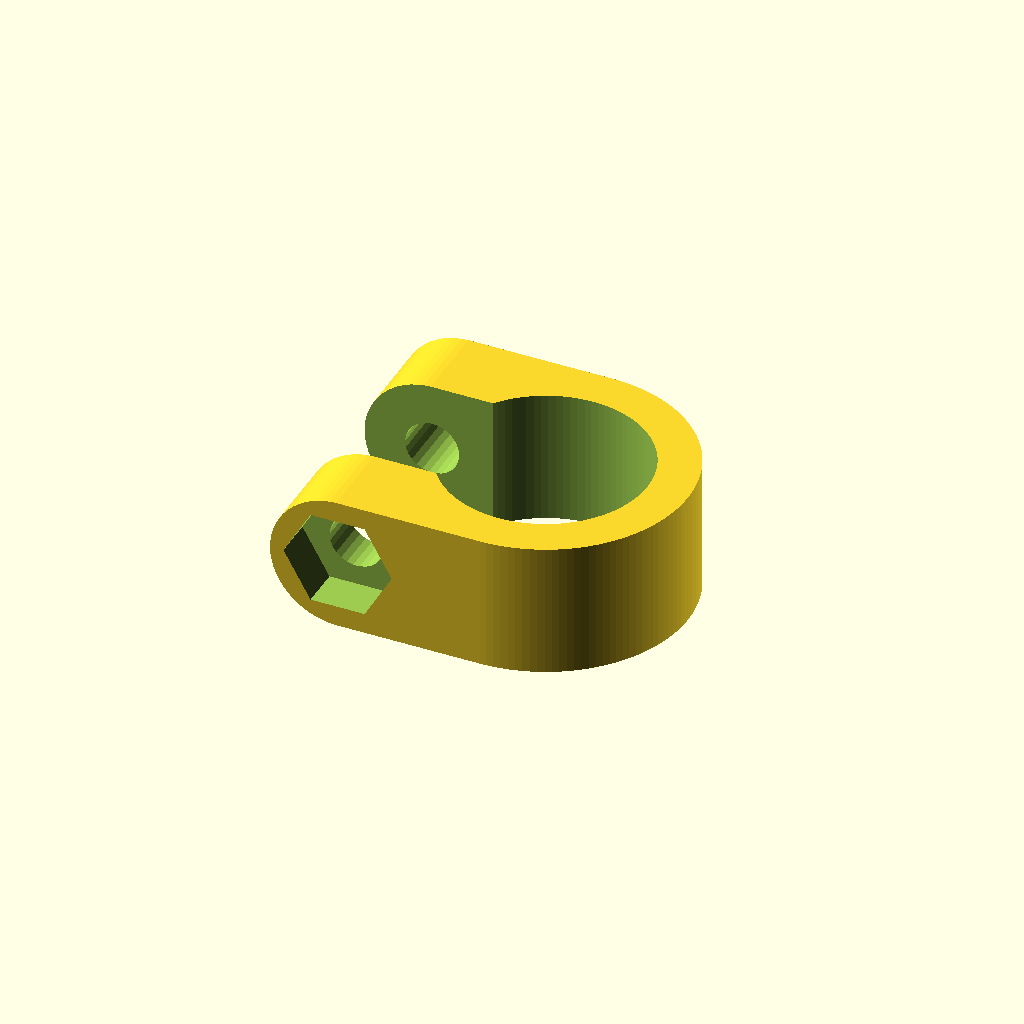
Cell 1: the model at its default parameters.
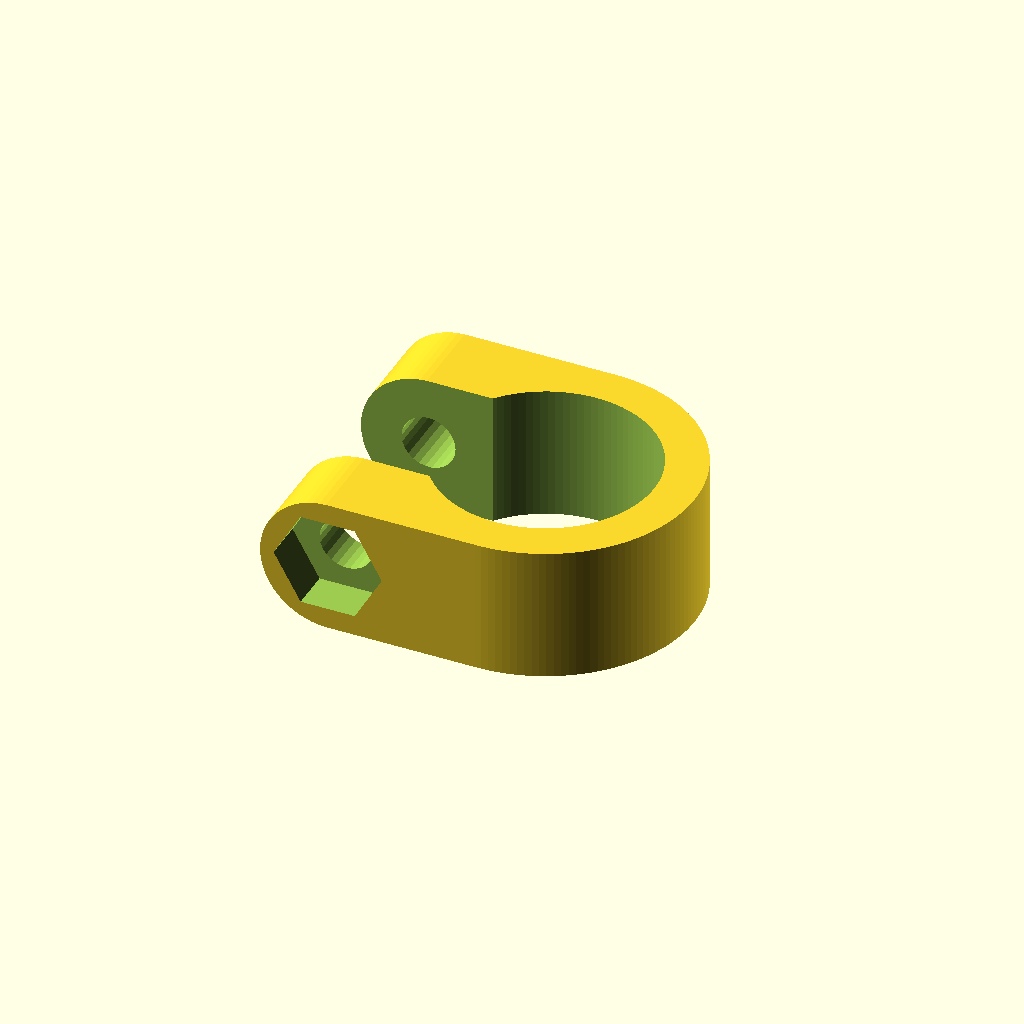
Cell 2 — preset "New set 1".
One fixed orthographic camera (rotation 55°, 0°, 25°; colour scheme Cornfield) for every cell.
The OpenSCAD source (tube_clamps_deprecated.scad):
// Double clamps for mounting stuff on camera rails
// Customizations allow to use this single parametric model to generate most of
// the rail mounts for my rig. Make neighboring tightener thumb screws face
// different directions for ease of their use in otherwise tight space Mount
// objects above or below the clamp Move the mounting height by changing the
// position of connecting bar between rail clamps Coupling option allows to
// attach Hirth joint rosette and use it for example for clamping to another
// tube I'm using m4 screws in 10x10mm grid in my diy rigs, if you want more
// standard 1/4" screws with 9x9mm grid just change d_bolt to 6.5 and
// hole_distance to 9
$fa = 1 / 1;
$fs = 1 / 2;
bissl = 1 / 100;
part = "single_clamp";//[double_clamp,double_clamp_side,double_clamp_double_mount,lens_suppoprt_clamp,lens_support]
/* [hardware size] */
d_tube = 15;
h_ring = 10;
d_bolt = 4;
d_nut = 8;
h_nut = 3;
/* [coupling size] */
coupling = false;
bcd = 10;
n_screws = 4;
d_circle = 2;
/* [general part parameters] */
wall = 3;
offset = 1;
center_to_center = 60;
bar_thickness = 6;
n_holes = 3;
hole_distance = 10;
/* [lens support] */
range = 30;
width = 20;
maxlens = 82;
/* [part shape tweaks] */
nut = true;
invert_nut_side = false;
tightener_facing = "up"; //[down,side,diagonally_up,diagonally_down,diagonally_inwards]
angle = tightener_facing == "up"                   ? 180
        : tightener_facing == "diagonally_up"      ? 135
        : tightener_facing == "side"               ? 90
        : tightener_facing == "diagonally_down"    ? 45
        : tightener_facing == "down"               ? 0
        : tightener_facing == "diagonally_inwards" ? -150
                                                   : undef;
nut_side_up =
    (tightener_facing == "up" || tightener_facing == "diagonally_up" ||
     tightener_facing == "diagonally_inwards");
reflections = invert_nut_side ? [ !nut_side_up, nut_side_up ]
                              : [ nut_side_up, !nut_side_up ];
orientations = [ -angle, angle ];
bar_position = "low";  //[mid,up,just_clear_nut]
mount_object = "down"; //[up,down]
bar_orientation = mount_object == "down" ? 180
                  : mount_object == "up" ? 0
                                         : undef;
bar_offset =
    bar_position == "low"   ? bar_thickness / 2 - d_tube / 2 - wall
    : bar_position == "mid" ? 0
    : bar_position == "up"  ? -bar_thickness / 2 + d_tube / 2 + wall
    : nut_side_up
        ? d_tube / 2 + offset + d_bolt / 2 - d_nut / 2 - bar_thickness / 2
        : -d_tube / 2 - offset - d_bolt / 2 + d_nut / 2 + bar_thickness / 2;

module single_clamp() {
  difference() {
    union() {
      hull() {
        translate([ d_tube / 2, 0, 0 ])
            cylinder(h = h_ring, d = d_tube + 2 * wall, center = true);
        translate([ -d_bolt / 2 - offset, 0, 0 ]) rotate([ 90, 0, 0 ])
            cylinder(h = d_tube + 2 * wall, d = h_ring, center = true);
      }
    }
    translate([ d_tube / 2, 0, 0 ])
        cylinder(h = d_tube + 2 * wall + bissl, d = d_tube, center = true);
    if (nut)
      translate([ -d_bolt / 2 - offset, -d_tube / 2, 0 ]) rotate([ 90, 0, 0 ])
          cylinder(h = d_tube + 2 * wall + bissl, d = d_nut, $fn = 6);
    if (coupling)
      translate([ -d_bolt / 2 - offset, d_tube / 2 + wall, 0 ])
          rotate([ 90, 0, 0 ]) for (i = [180 / n_screws:360 / n_screws:360])
              rotate([ 0, 0, i ]) translate([ bcd / 2, 0, -0.01 ])
                  cylinder(h = 2 * wall + 0.02, d = d_circle);
    translate([ -d_bolt / 2 - offset, 0, 0 ]) rotate([ 90, 0, 0 ])
        cylinder(h = d_tube + 2 * wall + bissl, d = d_bolt, center = true);
    translate([
      -d_bolt / 2 - h_ring / 2 - bissl - offset, -d_tube / 2 + wall,
      -h_ring / 2 -
      bissl
    ])
        cube([
          d_bolt / 2 + h_ring / 2 + d_tube / 2 + offset, d_tube - 2 * wall,
          h_ring + 2 *
          bissl
        ]);
  }
}
module double_clamp() {
  difference() {
    union() {
      hull() {
        translate([ d_tube / 2, 0, 0 ])
            cylinder(h = h_ring, d = d_tube + 2 * wall, center = true);
        translate([ -d_bolt / 2 - offset, 0, 0 ]) rotate([ 90, 0, 0 ])
            cylinder(h = d_tube + 2 * wall, d = h_ring, center = true);
      }
      translate([ 0, center_to_center, 0 ]) hull() {
        translate([ d_tube / 2, 0, 0 ])
            cylinder(h = h_ring, d = d_tube + 2 * wall, center = true);
        translate([ -d_bolt / 2 - offset, 0, 0 ]) rotate([ 90, 0, 0 ])
            cylinder(h = d_tube + 2 * wall, d = h_ring, center = true);
      }
      translate([ d_tube + wall - bar_thickness, 0, -h_ring / 2 ])
          cube([ bar_thickness, center_to_center, h_ring ]);
    }
    translate([ d_tube / 2, 0, 0 ])
        cylinder(h = d_tube + 2 * wall + bissl, d = d_tube, center = true);
    translate([ d_tube / 2, center_to_center, 0 ])
        cylinder(h = d_tube + 2 * wall + bissl, d = d_tube, center = true);
    if (nut)
      translate([ -d_bolt / 2 - offset, -d_tube / 2 + center_to_center, 0 ])
          rotate([ 90, 0, 0 ]) cylinder(h = wall + bissl, d = d_nut, $fn = 6);
    if (nut)
      translate([ -d_bolt / 2 - offset, d_tube / 2 + wall + bissl, 0 ])
          rotate([ 90, 0, 0 ]) cylinder(h = wall + bissl, d = d_nut, $fn = 6);
    translate([ -d_bolt / 2 - offset, 0, 0 ]) rotate([ 90, 0, 0 ])
        cylinder(h = d_tube + 2 * wall + bissl, d = d_bolt, center = true);
    translate([ -d_bolt / 2 - offset, center_to_center, 0 ])
        rotate([ 90, 0, 0 ])
            cylinder(h = d_tube + 2 * wall + bissl, d = d_bolt, center = true);
    translate([
      -d_bolt / 2 - h_ring / 2 - bissl - offset, -d_tube / 2 + wall,
      -h_ring / 2 -
      bissl
    ])
        cube([
          d_bolt / 2 + h_ring / 2 + d_tube / 2 + offset, d_tube - 2 * wall,
          h_ring + 2 *
          bissl
        ]);
    translate([
      -d_bolt / 2 - h_ring / 2 - bissl - offset,
      -d_tube / 2 + wall + center_to_center, -h_ring / 2 -
      bissl
    ])
        cube([
          d_bolt / 2 + h_ring / 2 + d_tube / 2 + offset, d_tube - 2 * wall,
          h_ring + 2 *
          bissl
        ]);
    for (i = [ 20, 30, 40 ]) {
      translate([ -bar_thickness + d_tube + wall - bissl, i, 0 ])
          rotate([ 90, 0, 90 ]) cylinder(d = d_nut, h = h_nut, $fn = 6);
      translate([ -bar_thickness + d_tube + wall - bissl, i, 0 ])
          rotate([ 90, 0, 90 ]) cylinder(d = d_bolt, bar_thickness + 2 * bissl);
    }
  }
}
module double_clamp_wall() {
  bar_thickness = 5;
  h_ring = 12;
  difference() {
    union() {
      hull() {
        translate([ d_tube / 2, 0, 0 ])
            cylinder(h = h_ring, d = d_tube + 2 * wall, center = true);
        translate([ -d_bolt / 2 - offset, 0, 0 ]) rotate([ 90, 0, 0 ])
            cylinder(h = d_tube + 2 * wall, d = h_ring, center = true);
      }
      translate([ 0, center_to_center, 0 ]) hull() {
        translate([ d_tube / 2, 0, 0 ])
            cylinder(h = h_ring, d = d_tube + 2 * wall, center = true);
        translate([ -d_bolt / 2 - offset, 0, 0 ]) rotate([ 90, 0, 0 ])
            cylinder(h = d_tube + 2 * wall, d = h_ring, center = true);
      }
      translate([ d_tube / 2, 0, -h_ring / 2 ]) hull() {
        for (t = [
               [ -85 + 31 + 5, 10, 0 ], [ -85 + 31 + 5, 50, 0 ], [ 0, 10, 0 ],
               [ 0, 50, 0 ]
             ])
          translate(t) cylinder(d = 10, h = bar_thickness);
      }
    }
    translate([ d_tube / 2, 0, -h_ring / 2 -
                bissl ]) for (t =
                                  [
                                    [ -85 + 31 + 5, 10, 0 ],
                                    [ -85 + 31 + 5, 30, 0 ],
                                    [ -85 + 31 + 5, 50, 0 ]
                                  ]) translate(t)
        cylinder(d = d_bolt, h = bar_thickness + 2 * bissl);

    translate([ d_tube / 2, 0, 0 ])
        cylinder(h = d_tube + 2 * wall + bissl, d = d_tube, center = true);
    translate([ d_tube / 2, center_to_center, 0 ])
        cylinder(h = d_tube + 2 * wall + bissl, d = d_tube, center = true);
    if (nut)
      translate([ -d_bolt / 2 - offset, -d_tube / 2 + center_to_center, 0 ])
          rotate([ 90, 0, 0 ])
              cylinder(h = wall + h_nut * 2, d = d_nut, $fn = 6);
    if (nut)
      translate([ -d_bolt / 2 - offset, d_tube / 2, 0 ]) rotate([ -90, 0, 0 ])
          cylinder(h = wall + h_nut * 2, d = d_nut, $fn = 6);
    translate([ -d_bolt / 2 - offset, 0, 0 ]) rotate([ 90, 0, 0 ])
        cylinder(h = d_tube + 2 * wall + bissl, d = d_bolt, center = true);
    translate([ -d_bolt / 2 - offset, center_to_center, 0 ])
        rotate([ 90, 0, 0 ])
            cylinder(h = d_tube + 2 * wall + bissl, d = d_bolt, center = true);
    translate([
      -d_bolt / 2 - h_ring / 2 - bissl - offset, -d_tube / 2 + wall,
      -h_ring / 2 -
      bissl
    ])
        cube([
          d_bolt / 2 + h_ring / 2 + d_tube / 2 + offset, d_tube - 2 * wall,
          h_ring + 2 *
          bissl
        ]);
    translate([
      -d_bolt / 2 - h_ring / 2 - bissl - offset,
      -d_tube / 2 + wall + center_to_center, -h_ring / 2 -
      bissl
    ])
        cube([
          d_bolt / 2 + h_ring / 2 + d_tube / 2 + offset, d_tube - 2 * wall,
          h_ring + 2 *
          bissl
        ]);
  }
}

module clamp_positive(d_tube = 16, h_ring = 12, wall = 3, d_bolt = 4,
                      offset = 1) {
  hull() {
    translate([ 0, 0, 0 ])
        cylinder(h = h_ring, d = d_tube + 2 * wall, center = true);
    translate([ -d_bolt / 2 - offset - d_tube / 2, 0, 0 ]) rotate([ 90, 0, 0 ])
        cylinder(h = d_tube + 2 * wall, d = h_ring, center = true);
  }
}

module clamp_negative(d_tube = 16, h_ring = 12, wall = 3, d_bolt = 4,
                      offset = 1, nut = true, d_nut = 8, coupling = false,
                      bcd = 10, n_screws = 4, d_circle = 2) {
  cylinder(h = d_tube + 2 * wall + bissl, d = d_tube, center = true);
  if (nut)
    translate(
        [ -d_bolt / 2 - offset - d_tube / 2, -wall - d_tube / 2 - bissl, 0 ])
        rotate([ -90, 0, 0 ]) cylinder(h = h_nut + bissl, d = d_nut, $fn = 6);
  if (coupling)
    translate([ -d_bolt / 2 - offset - d_tube / 2, d_tube / 2 + wall, 0 ])
        rotate([ 90, 0, 0 ]) for (i = [180 / n_screws:360 / n_screws:360])
            rotate([ 0, 0, i ]) translate([ bcd / 2, 0, -0.01 ])
                cylinder(h = 2 * wall + 0.02, d = d_circle);
  translate([ -d_bolt / 2 - offset - d_tube / 2, 0, 0 ]) rotate([ 90, 0, 0 ])
      cylinder(h = d_tube + 2 * wall + bissl, d = d_bolt, center = true);
  translate([
    -d_bolt / 2 - h_ring / 2 - bissl - offset - d_tube / 2, -d_tube / 2 + wall,
    -h_ring / 2 -
    bissl
  ])
      cube([
        d_bolt / 2 + h_ring / 2 + d_tube / 2 + offset, d_tube - 2 * wall,
        h_ring + 2 *
        bissl
      ]);
}
module clamp(d_tube = 16, h_ring = 12, wall = 3, d_bolt = 4, offset = 1,
             nut = true, d_nut = 8, coupling = false, bcd = 10, n_screws = 4,
             d_circle = 2) {
  difference() {
    clamp_positive(d_tube = d_tube, h_ring = h_ring, wall = wall,
                   d_bolt = d_bolt, offset = offset);
    clamp_negative(d_tube = d_tube, h_ring = h_ring, wall = wall,
                   d_bolt = d_bolt, offset = offset, nut = nut, d_nut = d_nut,
                   coupling = coupling, bcd = bcd, n_screws = n_screws,
                   d_circle = d_circle);
  }
}
module clamp_double(d_tube = 16, h_ring = 12, wall = 3, d_bolt = 4, offset = 1,
                    nut = true, d_nut = 8, h_nut = 4, coupling = false,
                    bcd = 10, n_screws = 4, d_circle = 2, center_to_center = 60,
                    orientations = [ 0, 0 ], reflections = [ false, true ],
                    bar_thickness = 8, bar_offset = 5, n_holes = 3,
                    hole_distance = 10, bar_orientation = 0) {
  difference() {
    union() {
      translate([ 0, center_to_center / 2, 0 ])
          rotate([ 0, 0, orientations[0] ])
              clamp_positive(d_tube = d_tube, h_ring = h_ring, wall = wall,
                             d_bolt = d_bolt, offset = offset);
      translate([ 0, -center_to_center / 2, 0 ])
          rotate([ 0, 0, orientations[1] ])
              clamp_positive(d_tube = d_tube, h_ring = h_ring, wall = wall,
                             d_bolt = d_bolt, offset = offset);
      translate([ bar_offset, 0, 0 ]) rotate([ 0, bar_orientation, 0 ]) bar(
          bar_thickness = bar_thickness, center_to_center = center_to_center,
          bar_width = h_ring, hole_distance = hole_distance, n_holes = n_holes,
          d_bolt = d_bolt, d_nut = d_nut, h_nut = h_nut);
    }
    translate([ 0, center_to_center / 2, 0 ]) rotate([ 0, 0, orientations[0] ])
        mirror([ 0, reflections[0] ? 1 : 0, 0 ])
            clamp_negative(d_tube = d_tube, h_ring = h_ring, wall = wall,
                           d_bolt = d_bolt, offset = offset, nut = nut,
                           d_nut = d_nut, coupling = coupling, bcd = bcd,
                           n_screws = n_screws, d_circle = d_circle);
    translate([ 0, -center_to_center / 2, 0 ]) rotate([ 0, 0, orientations[1] ])
        mirror([ 0, reflections[1] ? 1 : 0, 0 ])
            clamp_negative(d_tube = d_tube, h_ring = h_ring, wall = wall,
                           d_bolt = d_bolt, offset = offset, nut = nut,
                           d_nut = d_nut, coupling = coupling, bcd = bcd,
                           n_screws = n_screws, d_circle = d_circle);
  }
}
module bar(bar_thickness = 6, center_to_center = 60, bar_width = 16,
           hole_distance = 10, n_holes = 5, d_bolt = 4, d_nut = 8, h_nut = 4) {
  difference() {
    cube([ bar_thickness, center_to_center, bar_width ], center = true);
    for (t = [-hole_distance * (n_holes - 1) /
                         2:hole_distance:hole_distance * (n_holes - 1) / 2])
      translate([ 0, t, 0 ]) rotate([ 0, 90, 0 ]) {
        cylinder(h = bar_thickness + bissl, d = d_bolt, center = true);
        rotate([ 0, 0, 90 ]) translate([ 0, 0, -bar_thickness / 2 - bissl ])
            cylinder(h = h_nut + bissl, d = d_nut, $fn = 6);
      }
  }
}
module double_double_clamp(d_tube = 16, h_ring = 12, wall = 3, d_bolt = 4,
                           offset = 1, nut = true, d_nut = 8, h_nut = 4,
                           coupling = false, bcd = 10, n_screws = 4,
                           d_circle = 2, center_to_center = 60,
                           orientations = [ 0, 0 ],
                           reflections = [ false, true ], bar_thickness = 8,
                           second_bar_offset = 5, n_holes = 3,
                           hole_distance = 10) {
  difference() {
    union() {
      translate([ 0, center_to_center / 2, 0 ])
          rotate([ 0, 0, orientations[0] ])
              clamp_positive(d_tube = d_tube, h_ring = h_ring, wall = wall,
                             d_bolt = d_bolt, offset = offset);
      translate([ 0, -center_to_center / 2, 0 ])
          rotate([ 0, 0, orientations[1] ])
              clamp_positive(d_tube = d_tube, h_ring = h_ring, wall = wall,
                             d_bolt = d_bolt, offset = offset);
      translate([ bar_thickness / 2 - d_tube / 2 - wall, 0, 0 ])
          rotate([ 0, 180, 0 ])
              bar(bar_thickness = bar_thickness,
                  center_to_center = center_to_center, bar_width = h_ring,
                  hole_distance = hole_distance, n_holes = n_holes,
                  d_bolt = d_bolt, d_nut = d_nut, h_nut = h_nut);
      translate([ second_bar_offset, 0, 0 ]) rotate([ 0, 0, 0 ]) bar(
          bar_thickness = bar_thickness, center_to_center = center_to_center,
          bar_width = h_ring, hole_distance = hole_distance, n_holes = n_holes,
          d_bolt = d_bolt, d_nut = d_nut, h_nut = h_nut);
    }
    translate([ 0, center_to_center / 2, 0 ]) rotate([ 0, 0, orientations[0] ])
        mirror([ 0, reflections[0] ? 1 : 0, 0 ])
            clamp_negative(d_tube = d_tube, h_ring = h_ring, wall = wall,
                           d_bolt = d_bolt, offset = offset, nut = nut,
                           d_nut = d_nut, coupling = coupling, bcd = bcd,
                           n_screws = n_screws, d_circle = d_circle);
    translate([ 0, -center_to_center / 2, 0 ]) rotate([ 0, 0, orientations[1] ])
        mirror([ 0, reflections[1] ? 1 : 0, 0 ])
            clamp_negative(d_tube = d_tube, h_ring = h_ring, wall = wall,
                           d_bolt = d_bolt, offset = offset, nut = nut,
                           d_nut = d_nut, coupling = coupling, bcd = bcd,
                           n_screws = n_screws, d_circle = d_circle);
  }
}
module clamp_double(d_tube = 16, h_ring = 12, wall = 3, d_bolt = 4, offset = 1,
                    nut = true, d_nut = 8, h_nut = 4, coupling = false,
                    bcd = 10, n_screws = 4, d_circle = 2, center_to_center = 60,
                    orientations = [ 0, 0 ], reflections = [ false, true ],
                    bar_thickness = 8, bar_offset = 5, n_holes = 3,
                    hole_distance = 10, bar_orientation = 0) {
  difference() {
    union() {
      translate([ 0, center_to_center / 2, 0 ])
          rotate([ 0, 0, orientations[0] ])
              clamp_positive(d_tube = d_tube, h_ring = h_ring, wall = wall,
                             d_bolt = d_bolt, offset = offset);
      translate([ 0, -center_to_center / 2, 0 ])
          rotate([ 0, 0, orientations[1] ])
              clamp_positive(d_tube = d_tube, h_ring = h_ring, wall = wall,
                             d_bolt = d_bolt, offset = offset);
      translate([ bar_offset, 0, 0 ]) rotate([ 0, bar_orientation, 0 ]) bar(
          bar_thickness = bar_thickness, center_to_center = center_to_center,
          bar_width = h_ring, hole_distance = hole_distance, n_holes = n_holes,
          d_bolt = d_bolt, d_nut = d_nut, h_nut = h_nut);
    }
    translate([ 0, center_to_center / 2, 0 ]) rotate([ 0, 0, orientations[0] ])
        mirror([ 0, reflections[0] ? 1 : 0, 0 ])
            clamp_negative(d_tube = d_tube, h_ring = h_ring, wall = wall,
                           d_bolt = d_bolt, offset = offset, nut = nut,
                           d_nut = d_nut, coupling = coupling, bcd = bcd,
                           n_screws = n_screws, d_circle = d_circle);
    translate([ 0, -center_to_center / 2, 0 ]) rotate([ 0, 0, orientations[1] ])
        mirror([ 0, reflections[1] ? 1 : 0, 0 ])
            clamp_negative(d_tube = d_tube, h_ring = h_ring, wall = wall,
                           d_bolt = d_bolt, offset = offset, nut = nut,
                           d_nut = d_nut, coupling = coupling, bcd = bcd,
                           n_screws = n_screws, d_circle = d_circle);
  }
}

module clamp_double_side(d_tube = 16, h_ring = 12, wall = 3, d_bolt = 4,
                         offset = 1, nut = true, d_nut = 8, h_nut = 4,
                         coupling = false, bcd = 10, n_screws = 4, d_circle = 2,
                         center_to_center = 60, orientations = [ 0, 0 ],
                         reflections = [ false, true ], bar_thickness = 8,
                         bar_offset = 5, n_holes = 3, hole_distance = 10,
                         bar_orientation = 0) {
  difference() {
    union() {
      translate([ 0, center_to_center / 2, 0 ])
          rotate([ 0, 0, orientations[0] ])
              clamp_positive(d_tube = d_tube, h_ring = h_ring, wall = wall,
                             d_bolt = d_bolt, offset = offset);
      translate([ 0, -center_to_center / 2, 0 ])
          rotate([ 0, 0, orientations[1] ])
              clamp_positive(d_tube = d_tube, h_ring = h_ring, wall = wall,
                             d_bolt = d_bolt, offset = offset);
      translate([ bar_offset, 0, 0 ]) rotate([ 0, -90, 0 ])
          bar(bar_thickness = h_ring, center_to_center = center_to_center,
              bar_width = bar_thickness, hole_distance = hole_distance,
              n_holes = n_holes, d_bolt = d_bolt, d_nut = d_nut, h_nut = h_nut);
    }
    translate([ 0, center_to_center / 2, 0 ]) rotate([ 0, 0, orientations[0] ])
        mirror([ 0, reflections[0] ? 1 : 0, 0 ])
            clamp_negative(d_tube = d_tube, h_ring = h_ring, wall = wall,
                           d_bolt = d_bolt, offset = offset, nut = nut,
                           d_nut = d_nut, coupling = coupling, bcd = bcd,
                           n_screws = n_screws, d_circle = d_circle);
    translate([ 0, -center_to_center / 2, 0 ]) rotate([ 0, 0, orientations[1] ])
        mirror([ 0, reflections[1] ? 1 : 0, 0 ])
            clamp_negative(d_tube = d_tube, h_ring = h_ring, wall = wall,
                           d_bolt = d_bolt, offset = offset, nut = nut,
                           d_nut = d_nut, coupling = coupling, bcd = bcd,
                           n_screws = n_screws, d_circle = d_circle);
    translate([ bar_offset - bar_thickness / 2 - bissl, -width / 2, 0 ]) cube(
        [ bar_thickness + 2 * bissl, width + 2 * bissl, h_ring / 2 + bissl ]);
  }
}
module lens_support(range = 30, wall = 3, width = 20, maxlens = 82, h_ring = 16,
                    bissl = 1 / 100) {
  difference() {
    union() {
      points = [
        [ -range - 2 * wall, width / 2 - wall / 2 ],
        [ (width / 2 - wall / 2) / 2, width / 2 - wall / 2 ],
        [ (maxlens / 2) / 2, maxlens / 2 ], [ 0, 0 ],
        [ (maxlens / 2) / 2, -maxlens / 2 ],
        [ (width / 2 - wall / 2) / 2, wall / 2 - width / 2 ],
        [ -range - 2 * wall, wall / 2 - width / 2 ]
      ];
      for (i = [0:len(points) - 1])
        hull() {
          translate(points[i % len(points)]) cylinder(h = h_ring / 2, d = wall);
          translate(points[(i + 1) % len(points)])
              cylinder(h = h_ring / 2, d = wall);
        }
      linear_extrude(height = h_ring / 2, convexity = 4) polygon(points);
    }
    hull() {
      translate([ -range - wall, 0, -bissl ])
          cylinder(d = d_bolt, h = h_ring / 2 + 2 * bissl);
      translate([ -wall, 0, -bissl ])
          cylinder(d = d_bolt, h = h_ring / 2 + 2 * bissl);
    }
  }
}
if (part == "lens_support")
  lens_support(range = range, wall = wall, width = width, maxlens = maxlens,
               h_ring = h_ring);
if (part == "double_clamp_side")
  clamp_double_side(d_tube = d_tube, h_ring = h_ring, wall = wall,
                    d_bolt = d_bolt, offset = offset, nut = nut, d_nut = d_nut,
                    h_nut = h_nut, coupling = coupling, bcd = bcd,
                    n_screws = n_screws, d_circle = d_circle,
                    center_to_center = center_to_center,
                    orientations = orientations, reflections = reflections,
                    bar_thickness = bar_thickness, bar_offset = bar_offset,
                    n_holes = n_holes, hole_distance = hole_distance,
                    bar_orientation = bar_orientation);
if (part == "double_clamp")
  clamp_double(d_tube = d_tube, h_ring = h_ring, wall = wall, d_bolt = d_bolt,
               offset = offset, nut = nut, d_nut = d_nut, h_nut = h_nut,
               coupling = coupling, bcd = bcd, n_screws = n_screws,
               d_circle = d_circle, center_to_center = center_to_center,
               orientations = orientations, reflections = reflections,
               bar_thickness = bar_thickness, bar_offset = bar_offset,
               n_holes = n_holes, hole_distance = hole_distance,
               bar_orientation = bar_orientation);
if (part == "single_clamp")
  clamp(d_tube = d_tube, h_ring = h_ring, wall = wall, d_bolt = d_bolt,
        offset = offset, nut = nut, d_nut = d_nut, coupling = coupling,
        bcd = bcd, n_screws = n_screws, d_circle = d_circle);
if (part == "double_clamp_double_mount")
  double_double_clamp(d_tube = d_tube, h_ring = h_ring, wall = wall,
                      d_bolt = d_bolt, offset = offset, nut = nut,
                      d_nut = d_nut, h_nut = h_nut, coupling = coupling,
                      bcd = bcd, n_screws = n_screws, d_circle = d_circle,
                      center_to_center = center_to_center,
                      orientations = orientations, reflections = reflections,
                      bar_thickness = bar_thickness,
                      second_bar_offset = bar_offset, n_holes = n_holes,
                      hole_distance = hole_distance);
Parameter table extracted from the source (name, type, default, range or options):
part: string, default "single_clamp", options "double_clamp", "double_clamp_side", "double_clamp_double_mount", "lens_suppoprt_clamp", "lens_support"
d_tube: number, default 15
h_ring: number, default 10
d_bolt: number, default 4
d_nut: number, default 8
h_nut: number, default 3
coupling: bool, default false
bcd: number, default 10
n_screws: number, default 4
d_circle: number, default 2
wall: number, default 3
offset: number, default 1
center_to_center: number, default 60
bar_thickness: number, default 6
n_holes: number, default 3
hole_distance: number, default 10
range: number, default 30
width: number, default 20
maxlens: number, default 82
nut: bool, default true
invert_nut_side: bool, default false
tightener_facing: string, default "up", options "down", "side", "diagonally_up", "diagonally_down", "diagonally_inwards"
bar_position: string, default "low", options "mid", "up", "just_clear_nut"
mount_object: string, default "down", options "up", "down"
